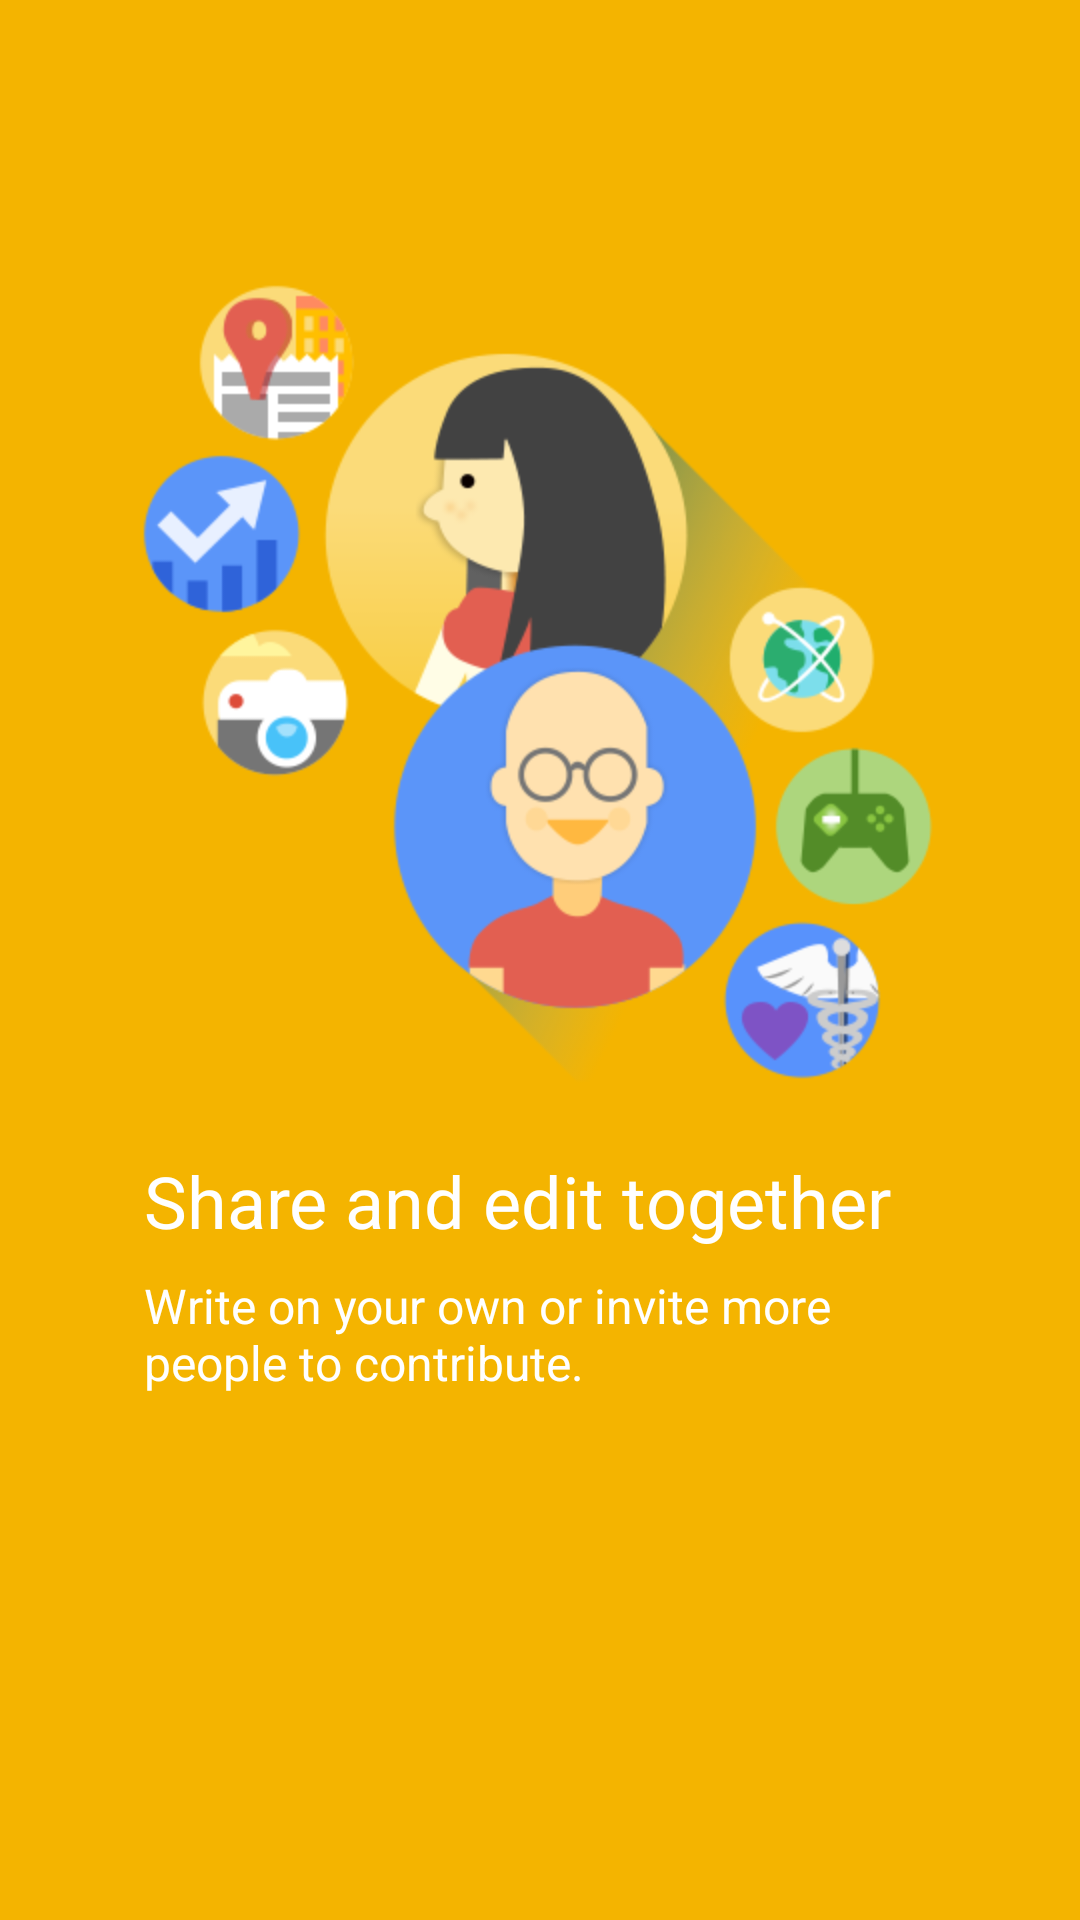

Produce the Android XML layout that renders to this screen, including the resource entries it uses.
<!-- AndroidManifest.xml: application theme AppTheme -->
<!-- res/layout/welcome_fragment02.xml -->
<?xml version="1.0" encoding="utf-8"?>
<RelativeLayout xmlns:android="http://schemas.android.com/apk/res/android"
    android:id="@+id/welcome_fragment"
    android:layout_width="fill_parent"
    android:layout_height="fill_parent"
    android:clipChildren="false"
    android:background="#f4b400" >

    <FrameLayout
        android:id="@id/images"
        android:layout_width="@dimen/welcome_images_size"
        android:layout_height="@dimen/welcome_images_size"
        android:layout_alignParentTop="true"
        android:layout_centerHorizontal="true"
        android:layout_marginTop="@dimen/welcome_images_margin_top"
        android:clipChildren="false">
        <ImageView
            android:id="@+id/welcome_02"
            android:layout_width="wrap_content"
            android:layout_height="wrap_content"
            android:scaleType="centerInside"
            android:src="@drawable/welcome_02"
            android:layout_marginTop="48dp"
            android:layout_marginLeft="32dp"
            android:layout_marginRight="32dp"
            android:layout_gravity="center"/>

    </FrameLayout>

    <TextView
        android:id="@id/heading"
        android:text="@string/welcom_head_02"
        android:layout_width="fill_parent"
        android:layout_height="wrap_content"
        android:layout_below="@id/images"
        android:layout_alignLeft="@id/images"
        android:layout_marginTop="24dp"
        android:layout_marginLeft="@dimen/welcome_text_margin"
        android:layout_marginRight="@dimen/welcome_text_margin"
        android:textAppearance="@style/WelcomeHeadingAppearance" />

    <TextView
        android:id="@id/content"
        android:text="@string/welcom_content_02"
        android:layout_width="fill_parent"
        android:layout_height="wrap_content"
        android:layout_alignLeft="@id/images"
        android:layout_below="@+id/heading"
        android:layout_marginTop="8dp"
        android:layout_marginLeft="@dimen/welcome_text_margin"
        android:layout_marginRight="@dimen/welcome_text_margin"
        android:minHeight="@dimen/welcome_content_min_height"
        android:textAppearance="@style/WelcomeContentAppearance" />

</RelativeLayout>
<!-- resources referenced by this layout -->
<resources>
  <dimen name="welcome_content_min_height">96.0dip</dimen>
  <dimen name="welcome_images_margin_top">0.0dip</dimen>
  <dimen name="welcome_images_size">360.0dip</dimen>
  <dimen name="welcome_text_margin">48.0dip</dimen>
  <!-- drawable welcome_02: png bitmap (drawable-hdpi, 46908 bytes) -->
  <string name="welcom_content_02">Write on your own or invite more people to contribute.</string>
  <string name="welcom_head_02">Share and edit together</string>
  <style name="WelcomeContentAppearance" parent="@android:style/TextAppearance">
          <item name="android:textSize">@dimen/welcome_content</item>
          <item name="android:textColor">@android:color/white</item>
      </style>
  <style name="WelcomeHeadingAppearance" parent="@android:style/TextAppearance.Large">
          <item name="android:textSize">@dimen/welcome_heading</item>
          <item name="android:textColor">@android:color/white</item>
      </style>
  <style name="AppTheme" parent="Theme.AppCompat.Light.DarkActionBar">
          
      </style>
  <dimen name="welcome_content">16.0sp</dimen>
  <dimen name="welcome_heading">24.0sp</dimen>
</resources>
